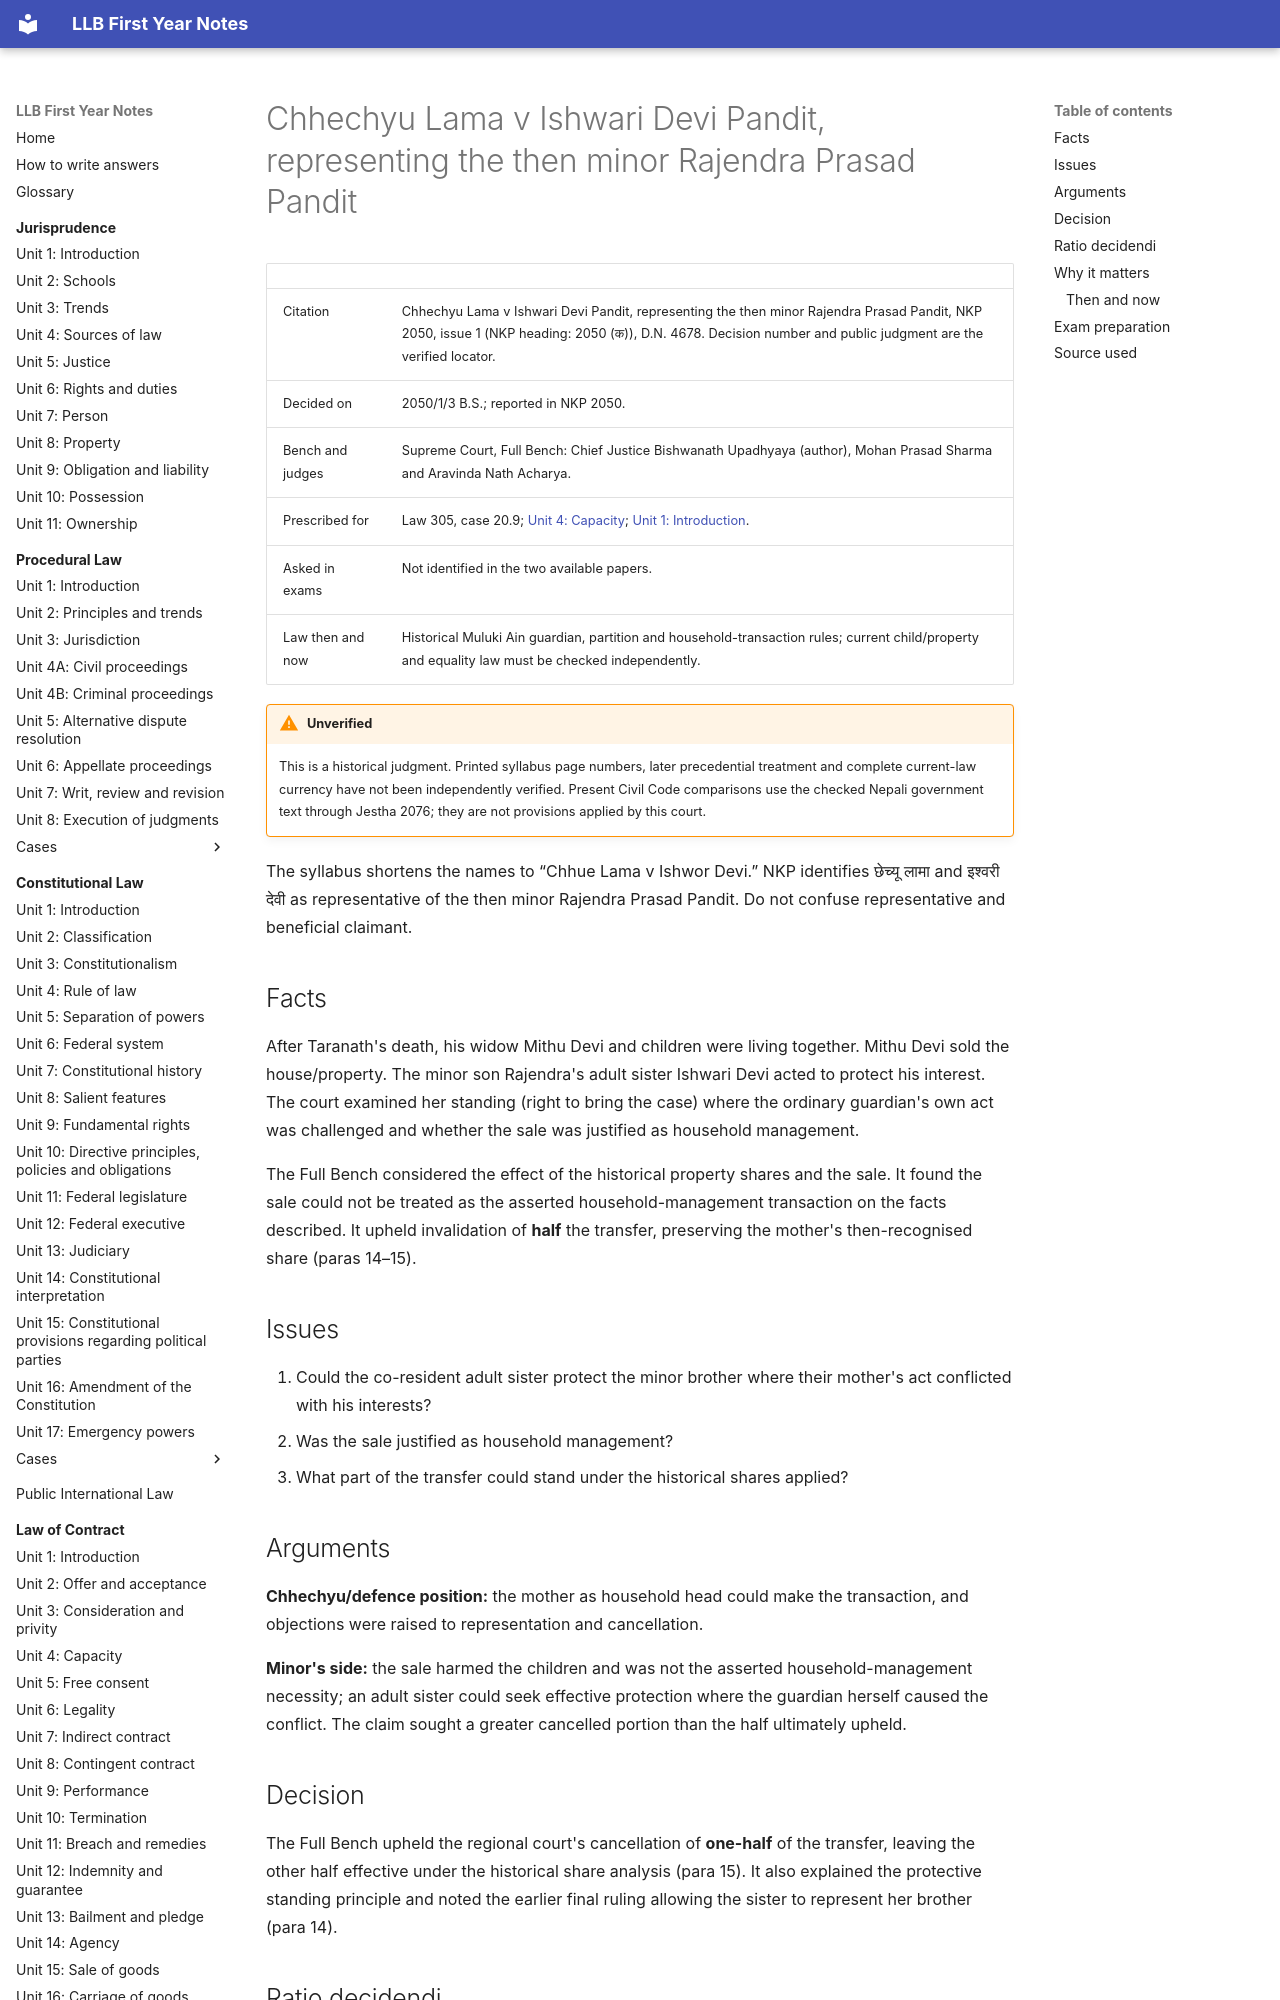

repository: amritghimire/llbnotes · page: law-of-contract/cases/20-9-chhue-lama/index.html · generator: mkdocs

# Chhechyu Lama v Ishwari Devi Pandit, representing the then minor Rajendra Prasad Pandit

| | |
|---|---|
| Citation | Chhechyu Lama v Ishwari Devi Pandit, representing the then minor Rajendra Prasad Pandit, NKP 2050, issue 1 (NKP heading: 2050 (क)), D.N. 4678. Decision number and public judgment are the verified locator. |
| Decided on | 2050/1/3 B.S.; reported in NKP 2050. |
| Bench and judges | Supreme Court, Full Bench: Chief Justice Bishwanath Upadhyaya (author), Mohan Prasad Sharma and Aravinda Nath Acharya. |
| Prescribed for | Law 305, case 20.9; [Unit 4: Capacity](../unit-04-capacity.md); [Unit 1: Introduction](../unit-01-introduction.md). |
| Asked in exams | Not identified in the two available papers. |
| Law then and now | Historical Muluki Ain guardian, partition and household-transaction rules; current child/property and equality law must be checked independently. |

!!! warning "Unverified"
    This is a historical judgment. Printed syllabus page numbers, later precedential treatment and complete current-law currency have not been independently verified. Present Civil Code comparisons use the checked Nepali government text through Jestha 2076; they are not provisions applied by this court.

The syllabus shortens the names to “Chhue Lama v Ishwor Devi.” NKP identifies छेच्यू लामा and इश्वरी देवी as representative of the then minor Rajendra Prasad Pandit. Do not confuse representative and beneficial claimant.
## Facts

After Taranath's death, his widow Mithu Devi and children were living together. Mithu Devi sold the house/property. The minor son Rajendra's adult sister Ishwari Devi acted to protect his interest. The court examined her standing (right to bring the case) where the ordinary guardian's own act was challenged and whether the sale was justified as household management.

The Full Bench considered the effect of the historical property shares and the sale. It found the sale could not be treated as the asserted household-management transaction on the facts described. It upheld invalidation of **half** the transfer, preserving the mother's then-recognised share (paras 14–15).

## Issues

1. Could the co-resident adult sister protect the minor brother where their mother's act conflicted with his interests?
2. Was the sale justified as household management?
3. What part of the transfer could stand under the historical shares applied?

## Arguments

**Chhechyu/defence position:** the mother as household head could make the transaction, and objections were raised to representation and cancellation.

**Minor's side:** the sale harmed the children and was not the asserted household-management necessity; an adult sister could seek effective protection where the guardian herself caused the conflict. The claim sought a greater cancelled portion than the half ultimately upheld.

## Decision

The Full Bench upheld the regional court's cancellation of **one-half** of the transfer, leaving the other half effective under the historical share analysis (para 15). It also explained the protective standing principle and noted the earlier final ruling allowing the sister to represent her brother (para 14).
